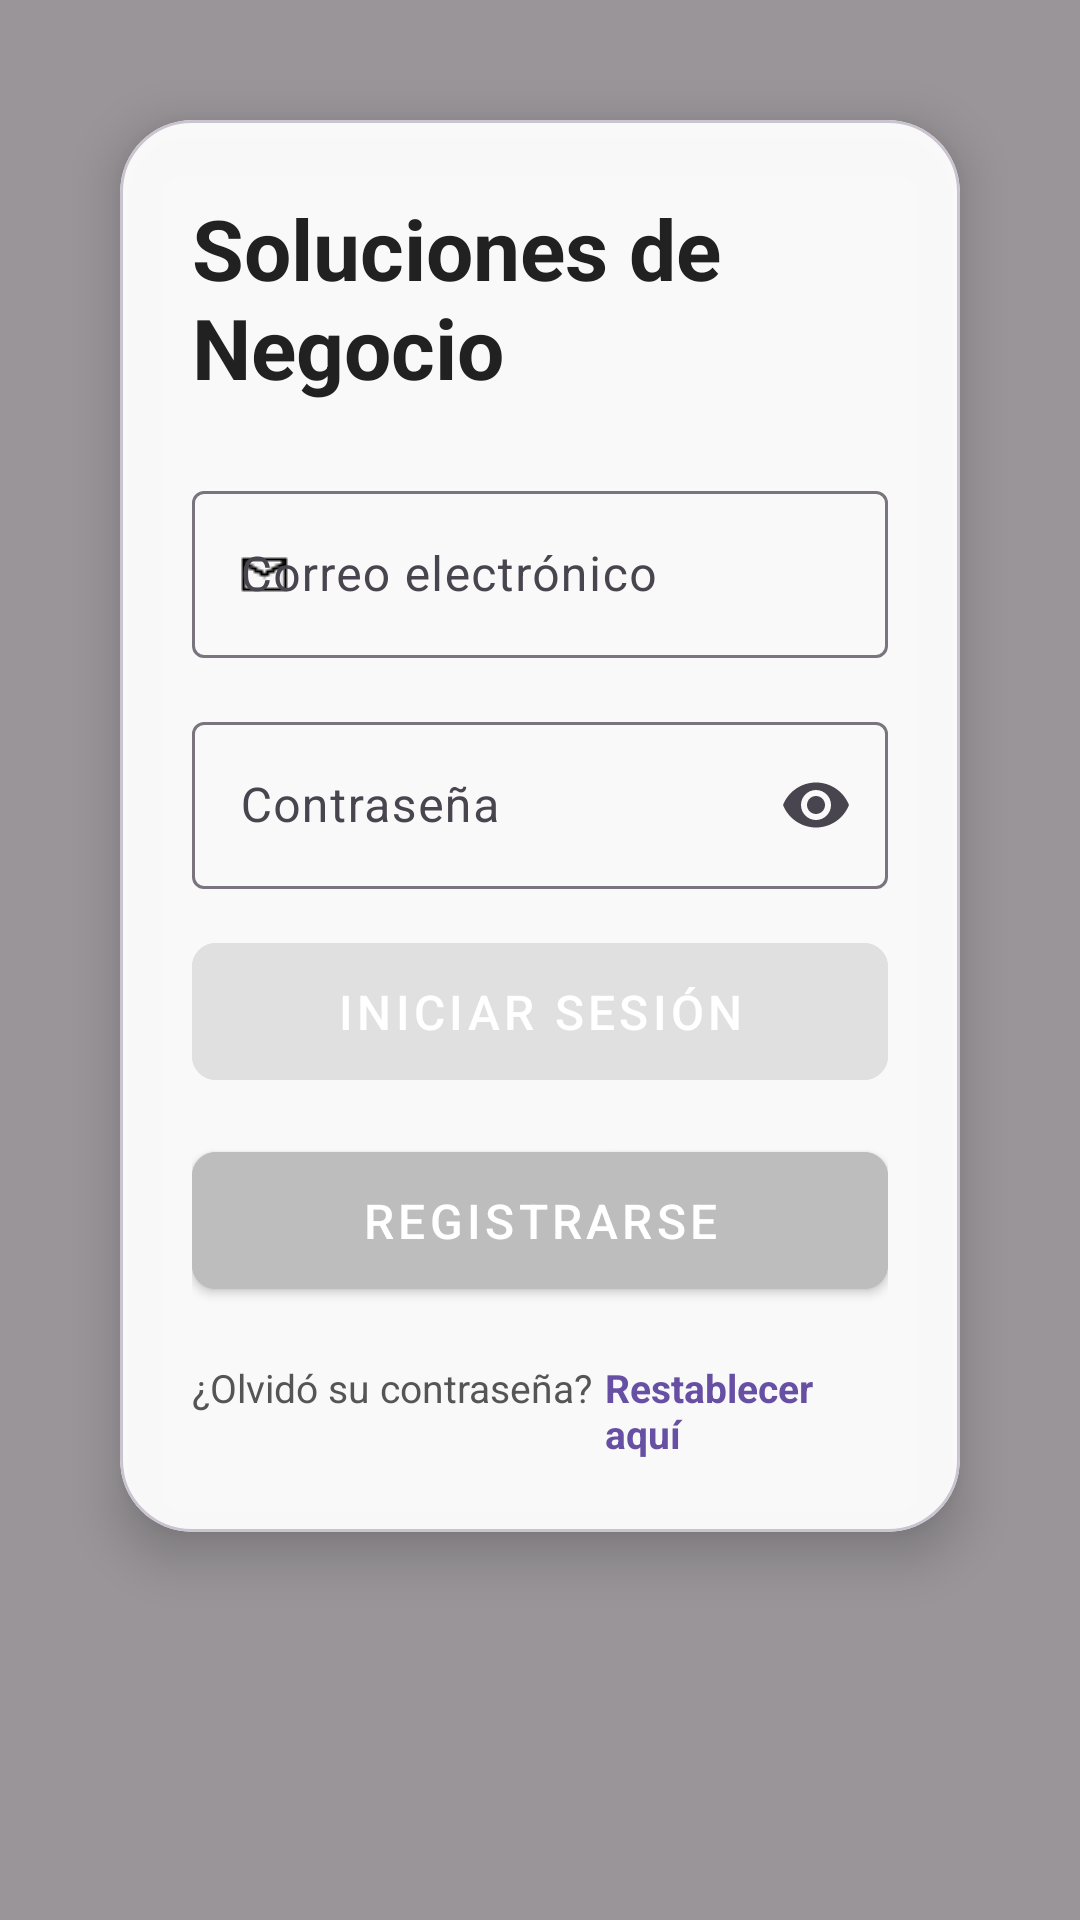

Here is an Android app screen rendered from its layout file. Give the layout XML and the strings, colors and styles it references.
<!-- AndroidManifest.xml: application theme Theme.Login -->
<!-- res/layout/activity_main.xml -->
<?xml version="1.0" encoding="utf-8"?>
<FrameLayout xmlns:android="http://schemas.android.com/apk/res/android"
    xmlns:app="http://schemas.android.com/apk/res-auto"
    android:id="@+id/main"
    android:layout_width="match_parent"
    android:layout_height="match_parent">

    
    <ImageView
        android:layout_width="match_parent"
        android:layout_height="match_parent"
        android:src="@drawable/images"
        android:scaleType="centerCrop"
        android:contentDescription="@null" />

    
    <View
        android:layout_width="match_parent"
        android:layout_height="match_parent"
        android:background="#66000000" />

    <ScrollView
        android:layout_width="match_parent"
        android:layout_height="match_parent"
        android:fillViewport="true">

        <LinearLayout
            android:layout_width="match_parent"
            android:layout_height="wrap_content"
            android:gravity="center_horizontal"
            android:orientation="vertical"
            android:padding="24dp"
            android:paddingTop="80dp">

            <com.google.android.material.card.MaterialCardView
                android:layout_width="match_parent"
                android:layout_height="wrap_content"
                android:layout_margin="16dp"
                app:cardBackgroundColor="#F2FFFFFF"
                app:cardCornerRadius="24dp"
                app:cardElevation="10dp">

                <LinearLayout
                    android:layout_width="match_parent"
                    android:layout_height="wrap_content"
                    android:orientation="vertical"
                    android:padding="24dp">

                    <TextView
                        android:layout_width="wrap_content"
                        android:layout_height="wrap_content"
                        android:layout_gravity="center"
                        android:text="@string/login"
                        android:textColor="#212121"
                        android:textSize="28sp"
                        android:textStyle="bold" />

                    <com.google.android.material.textfield.TextInputLayout
                        android:layout_width="match_parent"
                        android:layout_height="wrap_content"
                        android:layout_marginTop="24dp"
                        android:hint="@string/email"
                        app:startIconDrawable="@drawable/ic_email"
                        app:startIconTint="@color/black">

                        <com.google.android.material.textfield.TextInputEditText
                            android:id="@+id/etCorreo"
                            android:layout_width="match_parent"
                            android:layout_height="wrap_content"
                            android:inputType="textEmailAddress"
                            android:maxLength="50"/>


                    </com.google.android.material.textfield.TextInputLayout>

                    <com.google.android.material.textfield.TextInputLayout
                        android:layout_width="match_parent"
                        android:layout_height="wrap_content"
                        android:layout_marginTop="16dp"
                        app:endIconMode="password_toggle">



                        <com.google.android.material.textfield.TextInputEditText
                            android:id="@+id/etPassword"
                            android:layout_width="match_parent"
                            android:layout_height="wrap_content"
                            android:hint="@string/password"
                            android:inputType="textPassword"
                            android:maxLength="13"/>

                    </com.google.android.material.textfield.TextInputLayout>

                    <com.google.android.material.button.MaterialButton
                        android:id="@+id/btnLogin"
                        style="@style/btn_login"
                        android:text="@string/btn_login"
                        android:enabled="false"/>

                    <com.google.android.material.button.MaterialButton
                        android:id="@+id/btnRegister"
                        style="@style/btn_register"
                        android:text="@string/register"/>

                    <LinearLayout
                        android:layout_width="wrap_content"
                        android:layout_height="wrap_content"
                        android:layout_gravity="center"
                        android:layout_marginTop="18dp"
                        android:orientation="horizontal">

                        <TextView
                            android:layout_width="wrap_content"
                            android:layout_height="wrap_content"
                            android:text="@string/forgot_password"
                            android:textColor="#555555"
                            android:textSize="13sp" />

                        <TextView
                            android:id="@+id/tvRecuperar"
                            android:layout_width="wrap_content"
                            android:layout_height="wrap_content"
                            android:layout_marginStart="4dp"
                            android:clickable="true"
                            android:focusable="true"
                            android:text="@string/reset_here"
                            android:textColor="#6750A4"
                            android:textSize="13sp"
                            android:textStyle="bold" />

                    </LinearLayout>

                </LinearLayout>

            </com.google.android.material.card.MaterialCardView>

        </LinearLayout>

    </ScrollView>

</FrameLayout>
<!-- resources referenced by this layout -->
<resources>
  <color name="black">#FF000000</color>
  <!-- drawable ic_email: png bitmap (drawable, 313 bytes) -->
  <string name="btn_login">Iniciar sesión</string>
  <string name="email">Correo electrónico</string>
  <string name="forgot_password">¿Olvidó su contraseña?</string>
  <string name="login">Soluciones de Negocio</string>
  <string name="password">Contraseña</string>
  <string name="register">Registrarse</string>
  <string name="reset_here">Restablecer aquí</string>
  <style name="btn_login" parent="Widget.MaterialComponents.Button">
              <item name="android:layout_width">match_parent</item>
              <item name="android:layout_height">wrap_content</item>
              <item name="android:layout_marginTop">12dp</item>
              <item name="android:backgroundTint">@color/button_login_selector</item>
              <item name="android:textColor">@android:color/white</item>
              <item name="android:textSize">16sp</item>
              <item name="android:padding">12dp</item>
              <item name="cornerRadius">8dp</item>
          </style>
  
      // Botón de registrarse
  <style name="btn_register" parent="Widget.MaterialComponents.Button">
          <item name="android:layout_width">match_parent</item>
          <item name="android:layout_height">wrap_content</item>
          <item name="android:layout_marginTop">12dp</item>
          <item name="android:backgroundTint">#BDBDBD</item> 
          <item name="android:textColor">@android:color/white</item>
          <item name="android:textSize">16sp</item>
          <item name="android:padding">12dp</item>
          <item name="cornerRadius">8dp</item>
  
      </style>
  <style name="Theme.Login" parent="Theme.Material3.DayNight.NoActionBar">
          
          <item name="colorPrimary">@color/primaryColor</item>
          <item name="colorPrimaryVariant">@color/primaryDarkColor</item>
          <item name="colorOnPrimary">@android:color/white</item>
      </style>
  <color name="primaryColor">#2196F3</color>
  <color name="primaryDarkColor">#1976D2</color>
</resources>
